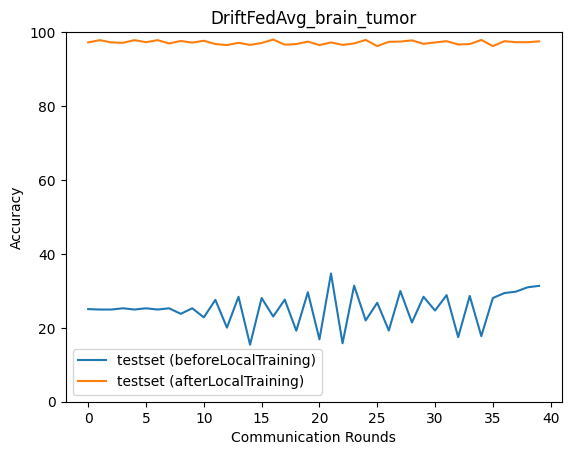

The table this chart was drawn from, first rows:
epoch, accuracy_test_before, macro_f1_test_before, macro_precision_test_before, macro_recall_test_before, accuracy_test_after, macro_f1_test_after, macro_precision_test_after, macro_recall_test_after
0, 25.06, 10.02, 6.264, 25.0, 97.22, 97.23, 97.39, 97.23
1, 24.94, 9.982, 6.236, 25.0, 97.83, 97.83, 97.91, 97.84
2, 24.94, 9.982, 6.236, 25.0, 97.22, 97.22, 97.23, 97.23
3, 25.28, 10.09, 6.32, 25.0, 97.1, 97.11, 97.14, 97.12
4, 24.94, 9.982, 6.236, 25.0, 97.83, 97.83, 97.91, 97.84
5, 25.28, 10.09, 6.32, 25.0, 97.27, 97.27, 97.32, 97.29
6, 24.94, 9.982, 6.236, 25.0, 97.83, 97.83, 97.91, 97.84
7, 25.28, 10.09, 6.32, 25.0, 96.94, 96.95, 96.98, 96.95
8, 23.78, 9.604, 6.014, 23.83, 97.61, 97.61, 97.65, 97.62
9, 25.28, 10.1, 6.327, 25.0, 97.16, 97.17, 97.19, 97.17
10, 22.83, 13.37, 10.75, 22.91, 97.66, 97.66, 97.74, 97.68
11, 27.56, 16.48, 13.09, 27.45, 96.77, 96.79, 96.82, 96.78
12, 20.04, 8.803, 6.089, 20.09, 96.49, 96.5, 96.63, 96.5
13, 28.4, 18.96, 14.33, 28.21, 97.1, 97.13, 97.17, 97.11
14, 15.42, 7.304, 4.948, 15.46, 96.55, 96.55, 96.71, 96.56
15, 28.06, 15.31, 12.18, 27.97, 97.05, 97.06, 97.09, 97.06
16, 23.05, 15.41, 11.59, 23.2, 98, 97.99, 98.05, 98.01
17, 27.62, 15.49, 12.15, 27.52, 96.6, 96.63, 96.7, 96.61
18, 19.21, 12.3, 9.582, 19.3, 96.77, 96.78, 96.85, 96.78
19, 29.62, 19.01, 14.13, 29.48, 97.44, 97.46, 97.5, 97.45
20, 16.87, 11.03, 8.179, 17.02, 96.49, 96.5, 96.6, 96.5
21, 34.69, 23.98, 18.73, 34.47, 97.22, 97.24, 97.28, 97.23
22, 15.81, 8.173, 6.03, 15.86, 96.55, 96.56, 96.7, 96.56
23, 31.4, 19.74, 14.98, 31.26, 96.94, 96.97, 97.07, 96.95
24, 21.99, 14.78, 11.41, 22.13, 97.88, 97.88, 97.93, 97.9
25, 26.78, 14.41, 10.71, 26.7, 96.21, 96.25, 96.37, 96.22
26, 19.27, 9.446, 6.943, 19.47, 97.38, 97.39, 97.44, 97.39
27, 29.96, 19.06, 14.33, 29.81, 97.44, 97.45, 97.49, 97.45
28, 21.44, 14.38, 10.79, 21.59, 97.77, 97.78, 97.81, 97.78
29, 28.4, 16.02, 12.23, 28.3, 96.83, 96.85, 96.89, 96.84
30, 24.67, 16.47, 12.32, 24.84, 97.22, 97.22, 97.27, 97.22
31, 28.84, 17.71, 13.62, 28.72, 97.55, 97.55, 97.58, 97.56
32, 17.48, 10.05, 7.924, 17.55, 96.66, 96.67, 96.74, 96.67
33, 28.62, 18.11, 13.74, 28.48, 96.77, 96.8, 96.94, 96.78
34, 17.76, 11.89, 9.409, 17.86, 97.88, 97.88, 97.92, 97.9
35, 28.06, 15.96, 12.23, 27.96, 96.21, 96.25, 96.39, 96.22
36, 29.4, 19.1, 16.04, 29.65, 97.55, 97.55, 97.64, 97.57
37, 29.79, 17.75, 13.79, 29.67, 97.27, 97.28, 97.3, 97.28
38, 30.96, 20.07, 19.82, 31.24, 97.27, 97.27, 97.34, 97.29
39, 31.35, 19.48, 14.76, 31.21, 97.49, 97.51, 97.52, 97.5
